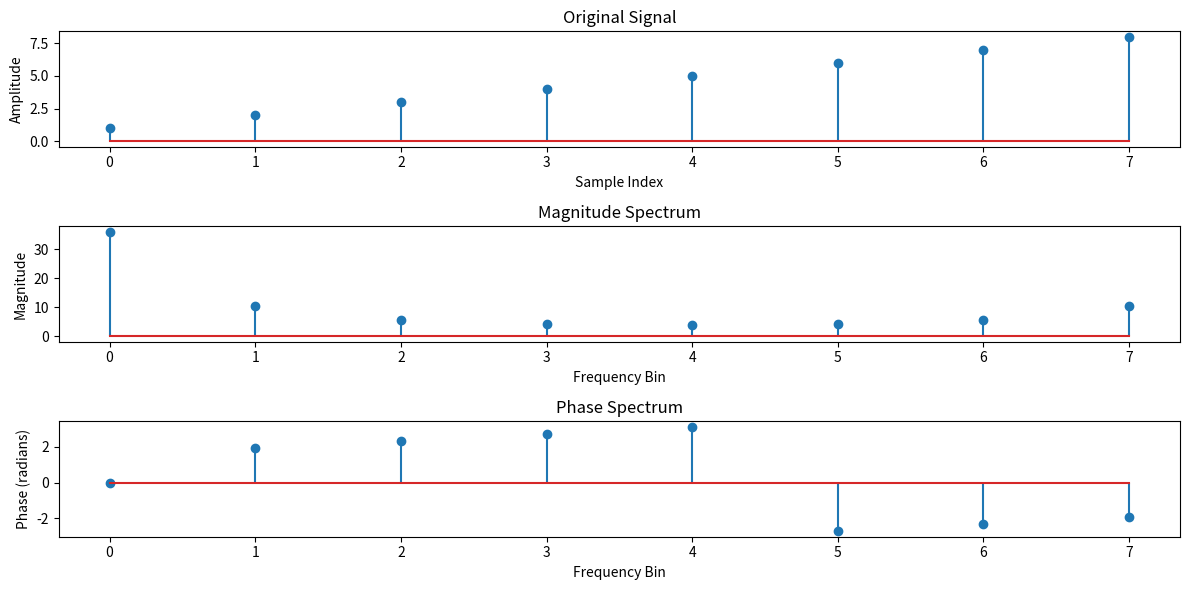

Generate this figure with matplotlib:
import numpy as np
import matplotlib.pyplot as plt

# Original signal
signal = np.array([1, 2, 3, 4, 5, 6, 7, 8])

# Compute the FFT of the signal
fft_result = np.fft.fft(signal)

# Compute the magnitude and phase spectrum of the FFT result
magnitude_spectrum = np.abs(fft_result)
phase_spectrum = np.angle(fft_result)

# Compute the IFFT of the FFT result
reconstructed_signal = np.fft.ifft(fft_result)

# Plot the original signal
plt.figure(figsize=(12, 6))

plt.subplot(3, 1, 1)
plt.stem(signal)
plt.title('Original Signal')
plt.xlabel('Sample Index')
plt.ylabel('Amplitude')

# Plot the magnitude spectrum
plt.subplot(3, 1, 2)
plt.stem(magnitude_spectrum)
plt.title('Magnitude Spectrum')
plt.xlabel('Frequency Bin')
plt.ylabel('Magnitude')

# Plot the phase spectrum
plt.subplot(3, 1, 3)
plt.stem(phase_spectrum)
plt.title('Phase Spectrum')
plt.xlabel('Frequency Bin')
plt.ylabel('Phase (radians)')

plt.tight_layout()
plt.show()

# Verify that the reconstructed signal matches the original signal
print("Original Signal:", signal)
print("Reconstructed Signal:", np.real(reconstructed_signal))

##
    